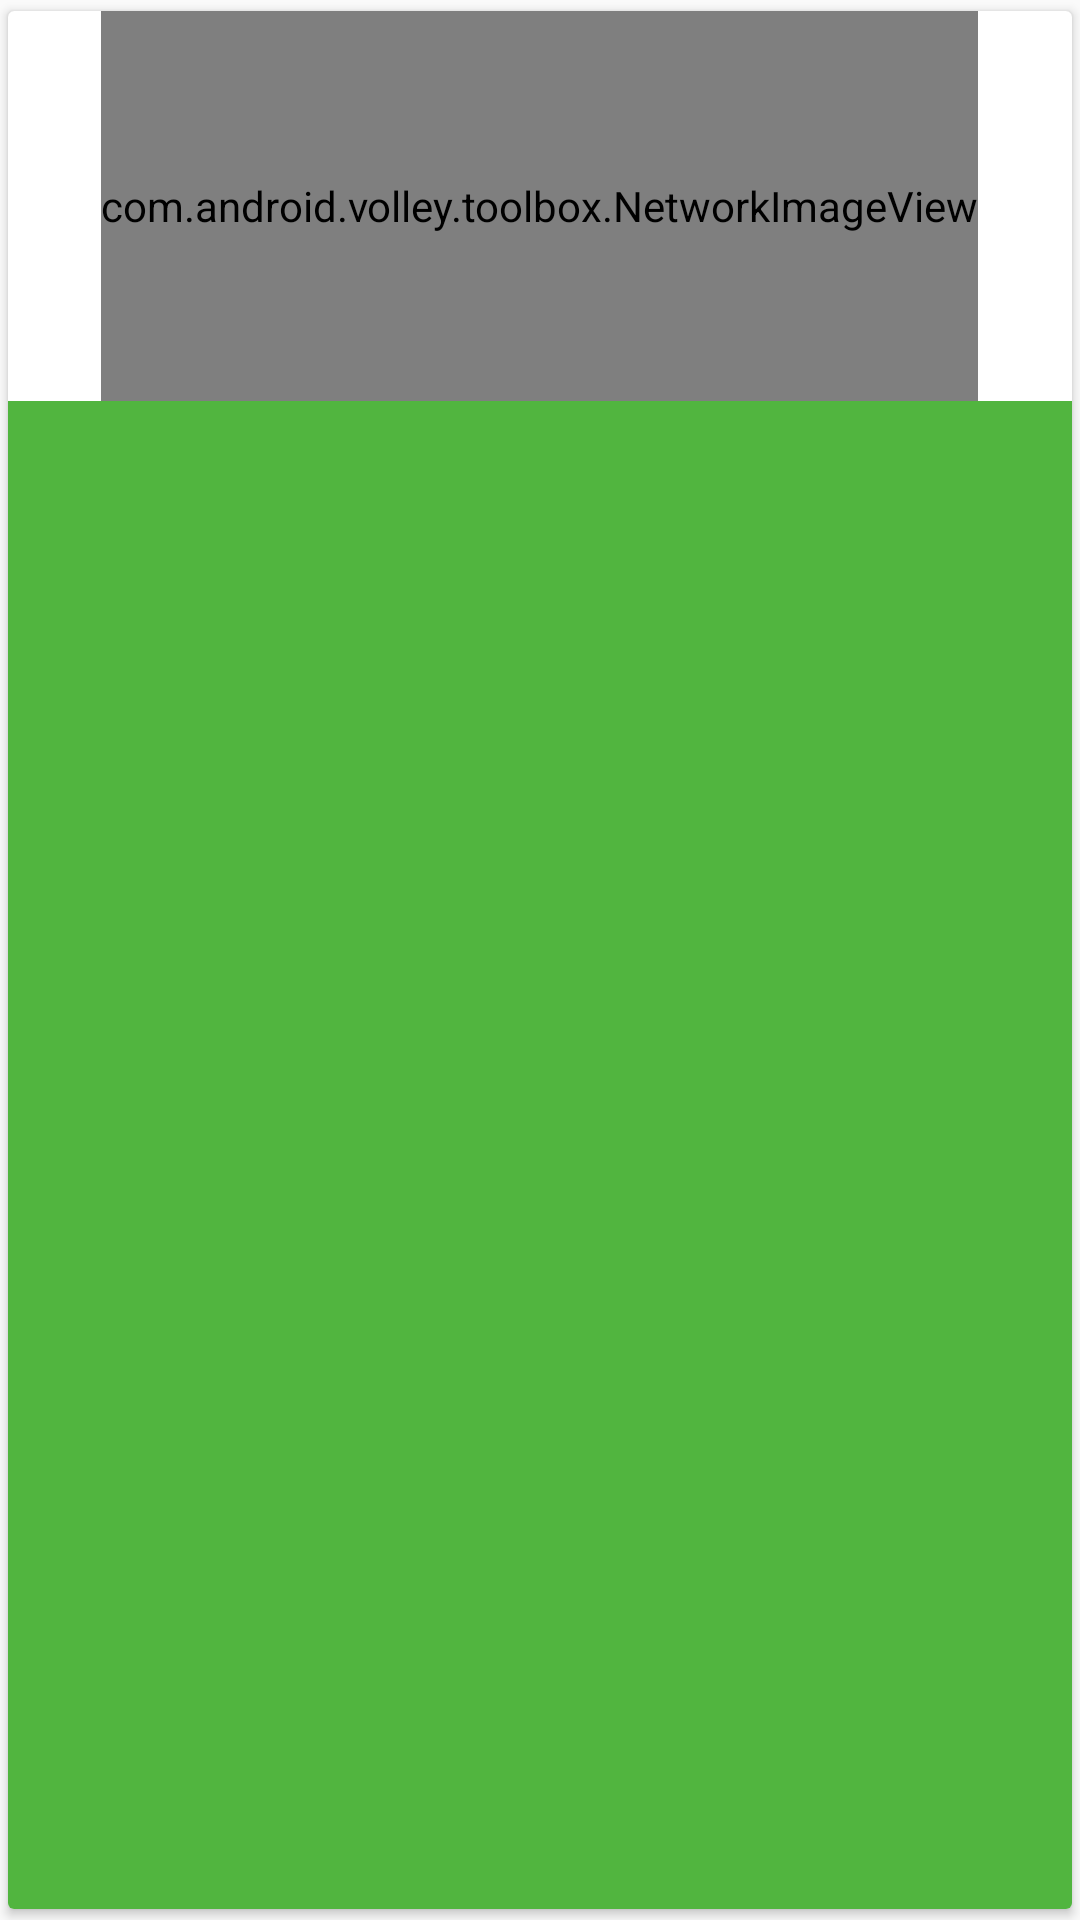

Write the Android layout XML for this screen, with the resource values it uses.
<!-- AndroidManifest.xml: application theme AppTheme -->
<!-- res/layout/list_menu.xml -->
<android.support.v7.widget.CardView
    xmlns:card_view="http://schemas.android.com/apk/res-auto"
    xmlns:android="http://schemas.android.com/apk/res/android"
    android:id="@+id/card_view"
    android:layout_width="match_parent"
    android:layout_height="wrap_content"
    card_view:cardUseCompatPadding="true"
    android:layout_marginBottom="16dp">

    <RelativeLayout
        android:layout_width="match_parent"
        android:layout_height="match_parent">
        <com.android.volley.toolbox.NetworkImageView
            android:id="@+id/icon"
            android:layout_width="wrap_content"
            android:layout_height="130dp"
            android:scaleType="centerCrop"
            android:layout_centerHorizontal="true"
            android:adjustViewBounds="true"
            android:layout_alignParentTop="true"/>

        <LinearLayout
            android:layout_width="match_parent"
            android:layout_height="match_parent"
            android:layout_below="@+id/icon"
            android:background="@color/colorPrimary"
            android:orientation="vertical"
            android:paddingLeft="8dp">

            <TextView
                android:id="@+id/namaMenu"
                android:layout_width="match_parent"
                android:layout_height="wrap_content"
                android:textColor="@color/putih"
                android:textAlignment="center"
                android:textSize="16sp"
                android:textStyle="bold" />
        </LinearLayout>
    </RelativeLayout>

</android.support.v7.widget.CardView>
<!-- resources referenced by this layout -->
<resources>
  <color name="colorPrimary">#51b53f</color>
  <color name="putih">#ffffff</color>
  <style name="AppTheme" parent="Theme.AppCompat.Light.DarkActionBar">
          
          <item name="colorPrimary">@color/colorPrimary</item>
          <item name="colorPrimaryDark">@color/colorPrimaryDark</item>
          <item name="colorAccent">@color/colorAccent</item>
      </style>
  <color name="colorPrimaryDark">#439f30</color>
  <color name="colorAccent">#59ff40</color>
</resources>
